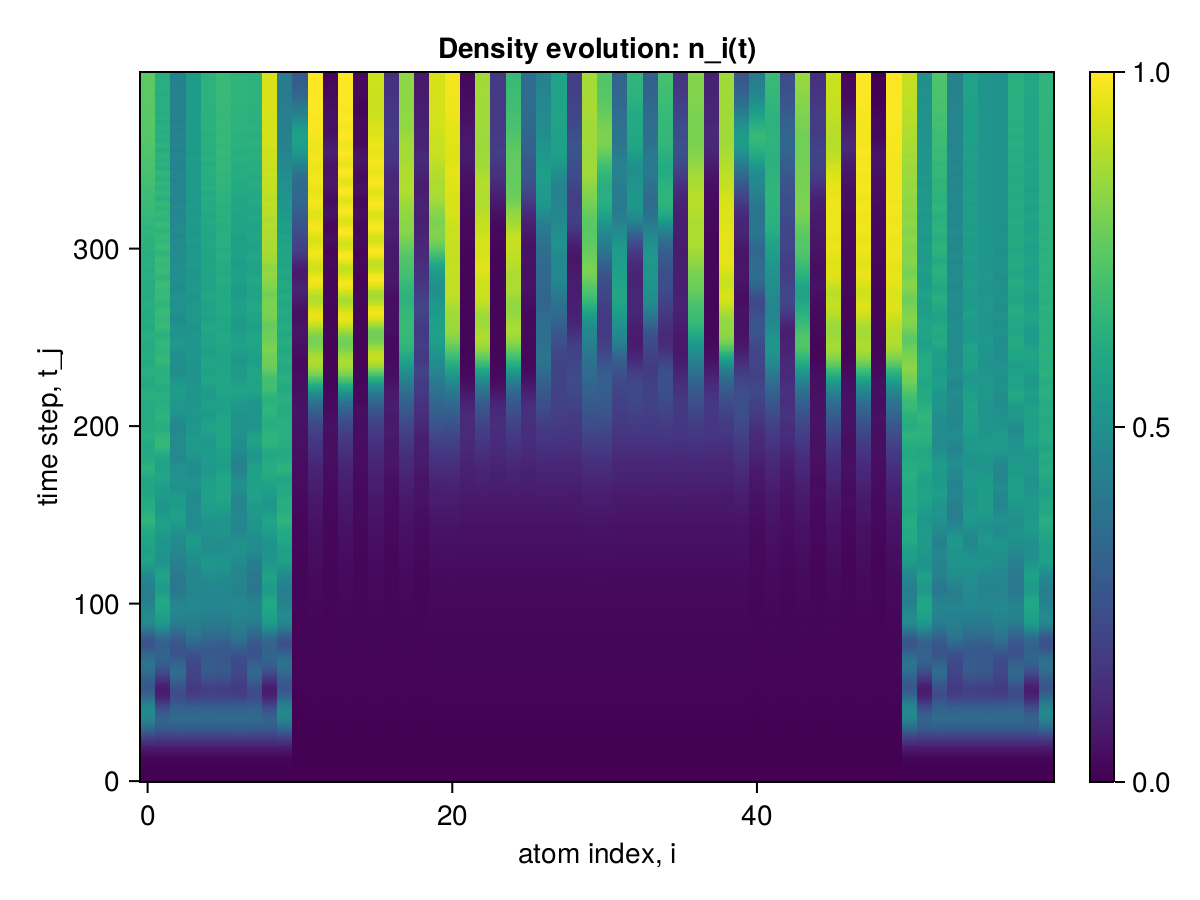

Data behind this chart, as committed beside it:
x1, x2, x3, x4, x5, x6, x7, x8, x9, x10, x11, x12, x13, x14, x15, x16, x17, x18, x19, x20, x21, x22, x23, x24
0.0, 0.0, 0.0, 0.0, 0.0, 0.0, 0.0, 0.0, 0.0, 0.0, 0.0, 0.0, 0.0, 0.0, 0.0, 0.0, 0.0, 0.0, 0.0, 0.0, 0.0, 0.0, 0.0, 0.0
2.495015417658397e-6, 2.495015377246279e-6, 2.4950151454872227e-6, 2.495015377190768e-6, 2.4950151458202896e-6, 2.495015377523835e-6, 2.4950151461533565e-6, 2.4950153778569018e-6, 2.4950151469305126e-6, 2.4950156504166543e-6, 2.126737524754674e-6, 2.126737360719222e-6, 2.1267373265243528e-6, 2.126737360719222e-6, 2.126737326635375e-6, 2.1267373608302442e-6, 2.1267373267463974e-6, 2.1267373609412665e-6, 2.1267373267463974e-6, 2.1267375587830095e-6, 2.1267375588385207e-6, 2.1267373608857554e-6, 2.1267373608302442e-6, 2.1267373608302442e-6
2.244390360528481e-5, 2.244389772643185e-5, 2.2443880463240973e-5, 2.2443897711832417e-5, 2.2443880462907906e-5, 2.2443897711388328e-5, 2.2443880462463817e-5, 2.244389771094424e-5, 2.2443880476286093e-5, 2.2443920852599497e-5, 1.662111513456299e-5, 1.662110162842234e-5, 1.6621096099678212e-5, 1.662110141131823e-5, 1.6621096099678212e-5, 1.6621101411207206e-5, 1.662109609956719e-5, 1.6621101411207206e-5, 1.6621096316671302e-5, 1.6621120446147497e-5, 1.6621120486393082e-5, 1.6621101708858e-5, 1.6621101491642865e-5, 1.6621101491698376e-5
8.970682855974355e-5, 8.970667154534206e-5, 8.970641551975245e-5, 8.970667198876514e-5, 8.970641551997449e-5, 8.970667198898719e-5, 8.970641552019654e-5, 8.970667198898719e-5, 8.970641507560773e-5, 8.970708502575864e-5, 5.36046188656103e-5, 5.3604380134852914e-5, 5.36041961742284e-5, 5.360437133328233e-5, 5.360419617411738e-5, 5.360437133317131e-5, 5.36041961742284e-5, 5.360437133317131e-5, 5.36042049758545e-5, 5.360479402433116e-5, 5.360479705396326e-5, 5.360438619383956e-5, 5.360437739199142e-5, 5.36043773918804e-5
0.0002489, 0.0002489, 0.0002489, 0.0002489, 0.0002489, 0.0002489, 0.0002489, 0.0002489, 0.0002489, 0.0002489, 0.000111, 0.000111, 0.000111, 0.000111, 0.000111, 0.000111, 0.000111, 0.000111, 0.000111, 0.000111, 0.000111, 0.000111, 0.000111, 0.000111
0.0005593, 0.0005593, 0.0005593, 0.0005593, 0.0005593, 0.0005593, 0.0005593, 0.0005593, 0.0005593, 0.0005593, 0.0001717, 0.0001717, 0.0001717, 0.0001717, 0.0001717, 0.0001717, 0.0001717, 0.0001717, 0.0001717, 0.0001717, 0.0001717, 0.0001717, 0.0001717, 0.0001717
0.001094, 0.001094, 0.001094, 0.001094, 0.001094, 0.001094, 0.001094, 0.001094, 0.001094, 0.001094, 0.0002134, 0.0002134, 0.0002134, 0.0002134, 0.0002134, 0.0002134, 0.0002134, 0.0002134, 0.0002134, 0.0002135, 0.0002135, 0.0002134, 0.0002134, 0.0002134
0.001942, 0.001942, 0.001942, 0.001942, 0.001942, 0.001942, 0.001942, 0.001942, 0.001942, 0.001942, 0.0002267, 0.0002268, 0.0002266, 0.0002268, 0.0002266, 0.0002268, 0.0002266, 0.0002268, 0.0002266, 0.0002269, 0.0002269, 0.0002268, 0.0002268, 0.0002268
0.003202, 0.003202, 0.003202, 0.003202, 0.003202, 0.003202, 0.003202, 0.003202, 0.003202, 0.003202, 0.0002263, 0.0002267, 0.0002262, 0.0002267, 0.0002262, 0.0002267, 0.0002262, 0.0002267, 0.0002262, 0.0002268, 0.0002268, 0.0002267, 0.0002267, 0.0002267
0.004989, 0.004988, 0.004988, 0.004988, 0.004988, 0.004988, 0.004988, 0.004988, 0.004988, 0.004989, 0.0002467, 0.0002475, 0.0002465, 0.0002475, 0.0002465, 0.0002475, 0.0002465, 0.0002475, 0.0002465, 0.0002476, 0.0002476, 0.0002475, 0.0002475, 0.0002475
0.007426, 0.007423, 0.007423, 0.007423, 0.007423, 0.007423, 0.007423, 0.007423, 0.007423, 0.007426, 0.0003211, 0.0003226, 0.000321, 0.0003226, 0.000321, 0.0003226, 0.000321, 0.0003226, 0.000321, 0.0003228, 0.0003228, 0.0003227, 0.0003227, 0.0003227
0.01065, 0.01064, 0.01064, 0.01064, 0.01064, 0.01064, 0.01064, 0.01064, 0.01064, 0.01065, 0.0004575, 0.0004601, 0.0004574, 0.0004601, 0.0004574, 0.0004601, 0.0004574, 0.0004601, 0.0004574, 0.0004602, 0.0004604, 0.0004603, 0.0004603, 0.0004603
0.01479, 0.01477, 0.01477, 0.01477, 0.01477, 0.01477, 0.01477, 0.01477, 0.01477, 0.01479, 0.0006279, 0.0006315, 0.0006275, 0.0006315, 0.0006275, 0.0006315, 0.0006275, 0.0006315, 0.0006276, 0.0006318, 0.0006321, 0.0006319, 0.0006319, 0.0006319
0.02001, 0.01995, 0.01995, 0.01995, 0.01995, 0.01995, 0.01995, 0.01995, 0.01995, 0.02001, 0.0007809, 0.0007848, 0.0007799, 0.0007848, 0.0007799, 0.0007848, 0.0007799, 0.0007848, 0.0007803, 0.0007857, 0.0007861, 0.0007856, 0.0007856, 0.0007856
0.02644, 0.02631, 0.02631, 0.02631, 0.02631, 0.02631, 0.02631, 0.02631, 0.02631, 0.02644, 0.0008716, 0.0008759, 0.0008697, 0.0008759, 0.0008698, 0.0008759, 0.0008698, 0.0008759, 0.0008705, 0.0008775, 0.0008782, 0.0008773, 0.0008772, 0.0008772
0.03423, 0.03399, 0.03399, 0.03399, 0.03399, 0.03399, 0.03399, 0.03399, 0.03399, 0.03423, 0.0008919, 0.0008992, 0.0008892, 0.0008992, 0.0008894, 0.0008992, 0.0008895, 0.0008992, 0.0008902, 0.0009016, 0.0009028, 0.0009013, 0.0009013, 0.0009013
0.04352, 0.04308, 0.04309, 0.04309, 0.04309, 0.04309, 0.04309, 0.04309, 0.04308, 0.04352, 0.0008827, 0.0008977, 0.0008799, 0.0008976, 0.0008802, 0.0008976, 0.0008804, 0.0008976, 0.0008803, 0.0009006, 0.0009022, 0.0009006, 0.0009005, 0.0009005
0.05443, 0.05368, 0.0537, 0.05369, 0.0537, 0.05369, 0.0537, 0.05369, 0.05368, 0.05443, 0.0009144, 0.0009407, 0.0009121, 0.0009407, 0.0009125, 0.0009407, 0.0009129, 0.0009407, 0.0009118, 0.0009437, 0.0009456, 0.0009443, 0.0009443, 0.0009443
0.06706, 0.06583, 0.06587, 0.06586, 0.06587, 0.06586, 0.06587, 0.06586, 0.06583, 0.06705, 0.001043, 0.001082, 0.001041, 0.001082, 0.001042, 0.001082, 0.001043, 0.001082, 0.001042, 0.001085, 0.001087, 0.001086, 0.001086, 0.001086
0.08149, 0.07955, 0.07962, 0.07961, 0.07962, 0.07961, 0.07962, 0.07961, 0.07956, 0.08148, 0.001268, 0.001323, 0.001265, 0.001323, 0.001267, 0.001323, 0.001269, 0.001323, 0.00127, 0.001326, 0.001329, 0.001328, 0.001328, 0.001328
0.09778, 0.09481, 0.09493, 0.09491, 0.09493, 0.09491, 0.09493, 0.09491, 0.09482, 0.09776, 0.00153, 0.001603, 0.001525, 0.001603, 0.001527, 0.001603, 0.001529, 0.001603, 0.001533, 0.001608, 0.001613, 0.001611, 0.001611, 0.001611
0.1159, 0.1115, 0.1117, 0.1117, 0.1117, 0.1117, 0.1117, 0.1117, 0.1115, 0.1159, 0.001742, 0.001836, 0.001733, 0.001837, 0.001736, 0.001837, 0.001737, 0.001837, 0.001741, 0.001846, 0.001853, 0.00185, 0.001849, 0.00185
0.1359, 0.1295, 0.1299, 0.1298, 0.1299, 0.1298, 0.1299, 0.1298, 0.1296, 0.1358, 0.001849, 0.00196, 0.001837, 0.00196, 0.001838, 0.001961, 0.001837, 0.001962, 0.001835, 0.001975, 0.001986, 0.001981, 0.001981, 0.001981
0.1576, 0.1486, 0.1491, 0.1491, 0.1491, 0.1491, 0.1491, 0.1491, 0.1487, 0.1575, 0.001858, 0.001981, 0.001843, 0.001981, 0.001845, 0.001982, 0.00184, 0.001984, 0.001832, 0.002002, 0.002016, 0.002009, 0.002009, 0.002009
0.1809, 0.1686, 0.1693, 0.1693, 0.1693, 0.1693, 0.1693, 0.1693, 0.1686, 0.1808, 0.001837, 0.001976, 0.00182, 0.001976, 0.001825, 0.001977, 0.001818, 0.001979, 0.001811, 0.002, 0.002014, 0.002007, 0.002007, 0.002007
0.2056, 0.1889, 0.1901, 0.19, 0.1901, 0.19, 0.1901, 0.19, 0.189, 0.2055, 0.001871, 0.00205, 0.001859, 0.002051, 0.001861, 0.002052, 0.001858, 0.002052, 0.00186, 0.002073, 0.002086, 0.002081, 0.002082, 0.002083
0.2314, 0.2094, 0.2111, 0.211, 0.2111, 0.211, 0.2111, 0.211, 0.2095, 0.2313, 0.002012, 0.00227, 0.002019, 0.002272, 0.002012, 0.002272, 0.002016, 0.002271, 0.00203, 0.002291, 0.002303, 0.002302, 0.002303, 0.002303
0.2581, 0.2294, 0.2319, 0.2317, 0.2319, 0.2317, 0.2319, 0.2318, 0.2296, 0.2578, 0.002258, 0.002618, 0.002289, 0.00262, 0.002275, 0.00262, 0.002281, 0.002619, 0.002298, 0.002639, 0.002653, 0.002652, 0.002653, 0.002652
0.2851, 0.2485, 0.2521, 0.2518, 0.2521, 0.2518, 0.2521, 0.2519, 0.2487, 0.2848, 0.002545, 0.002996, 0.002588, 0.002999, 0.00258, 0.002999, 0.002581, 0.002998, 0.002591, 0.003025, 0.003047, 0.003042, 0.003043, 0.003043
0.3122, 0.2661, 0.2712, 0.2709, 0.2711, 0.2708, 0.2711, 0.2709, 0.2664, 0.3118, 0.00278, 0.003283, 0.002816, 0.003287, 0.002822, 0.003287, 0.002817, 0.003289, 0.002818, 0.003327, 0.003361, 0.00335, 0.003352, 0.003351
0.3387, 0.2818, 0.2888, 0.2883, 0.2886, 0.2883, 0.2886, 0.2884, 0.2821, 0.3382, 0.002891, 0.003411, 0.00291, 0.003416, 0.002926, 0.003418, 0.002923, 0.003421, 0.002919, 0.003477, 0.003519, 0.0035, 0.0035, 0.003501
0.3642, 0.2949, 0.3044, 0.3037, 0.3041, 0.3037, 0.3041, 0.304, 0.2953, 0.3636, 0.002877, 0.003414, 0.002897, 0.003422, 0.002907, 0.003426, 0.002913, 0.003428, 0.002906, 0.003497, 0.003544, 0.00352, 0.003519, 0.003523
0.3881, 0.305, 0.3177, 0.3167, 0.3172, 0.3167, 0.3172, 0.3172, 0.3055, 0.3873, 0.002822, 0.003416, 0.002873, 0.003426, 0.002867, 0.003432, 0.002879, 0.00343, 0.002874, 0.003498, 0.003544, 0.003526, 0.003527, 0.00353
0.4099, 0.3117, 0.3283, 0.3269, 0.3275, 0.3269, 0.3275, 0.3277, 0.3123, 0.409, 0.002849, 0.003551, 0.002947, 0.003562, 0.002936, 0.003567, 0.002945, 0.003564, 0.00295, 0.00362, 0.003655, 0.003646, 0.003647, 0.003649
0.4291, 0.3147, 0.3361, 0.3341, 0.3349, 0.3341, 0.3348, 0.3353, 0.3155, 0.4279, 0.003032, 0.003883, 0.003182, 0.003894, 0.003181, 0.003896, 0.003179, 0.003896, 0.003207, 0.003933, 0.00396, 0.003958, 0.003959, 0.003961
0.4451, 0.3139, 0.3409, 0.3381, 0.3391, 0.3382, 0.339, 0.3399, 0.3147, 0.4437, 0.00334, 0.004353, 0.003544, 0.004363, 0.003552, 0.004362, 0.003539, 0.004367, 0.003605, 0.004396, 0.004426, 0.004426, 0.004433, 0.00443
0.4575, 0.309, 0.3426, 0.3388, 0.3401, 0.339, 0.3399, 0.3415, 0.31, 0.4559, 0.003661, 0.004814, 0.00392, 0.004827, 0.003928, 0.004823, 0.003905, 0.00483, 0.004009, 0.004879, 0.004919, 0.004911, 0.004915, 0.004911
0.4661, 0.3003, 0.3414, 0.3362, 0.3379, 0.3366, 0.3375, 0.34, 0.3014, 0.4642, 0.003897, 0.005121, 0.004196, 0.005143, 0.004191, 0.005138, 0.004176, 0.005145, 0.004288, 0.005228, 0.005286, 0.005263, 0.005261, 0.005263
0.4705, 0.2879, 0.3373, 0.3305, 0.3326, 0.3311, 0.3321, 0.3357, 0.2892, 0.4683, 0.004021, 0.00522, 0.004325, 0.005252, 0.004311, 0.005251, 0.004321, 0.005257, 0.004407, 0.005372, 0.005448, 0.005413, 0.00542, 0.005421
0.4707, 0.2723, 0.3308, 0.3219, 0.3245, 0.3227, 0.3237, 0.3289, 0.2738, 0.4681, 0.00409, 0.005202, 0.004365, 0.005237, 0.004364, 0.005239, 0.004395, 0.005246, 0.004451, 0.005382, 0.005456, 0.005412, 0.005419, 0.005422
0.4665, 0.2539, 0.3219, 0.3107, 0.3138, 0.3118, 0.3127, 0.3198, 0.2555, 0.4636, 0.004188, 0.005243, 0.004437, 0.005275, 0.004468, 0.005279, 0.004506, 0.005289, 0.004561, 0.005408, 0.005464, 0.005425, 0.005426, 0.005434
0.4584, 0.2333, 0.3114, 0.2973, 0.3011, 0.2988, 0.2996, 0.3088, 0.2351, 0.4549, 0.00438, 0.005486, 0.004656, 0.005511, 0.004707, 0.00552, 0.004739, 0.005535, 0.004846, 0.005605, 0.005638, 0.005617, 0.005627, 0.005627
0.4464, 0.2113, 0.2995, 0.2822, 0.2868, 0.2842, 0.2848, 0.2965, 0.2132, 0.4425, 0.004683, 0.005965, 0.005062, 0.00598, 0.005104, 0.005988, 0.005107, 0.006007, 0.005324, 0.006044, 0.006052, 0.006043, 0.006051, 0.006049
0.4311, 0.1886, 0.2868, 0.2659, 0.2715, 0.2685, 0.2688, 0.2835, 0.1906, 0.4267, 0.00507, 0.006561, 0.00558, 0.006579, 0.005599, 0.006579, 0.005575, 0.006601, 0.005899, 0.006631, 0.006635, 0.006626, 0.006625, 0.006626
0.4131, 0.1661, 0.274, 0.249, 0.2557, 0.2525, 0.2522, 0.2702, 0.168, 0.4081, 0.005488, 0.007071, 0.006065, 0.007103, 0.006076, 0.007102, 0.006047, 0.007125, 0.006418, 0.007181, 0.007208, 0.007185, 0.007193, 0.007186
0.3932, 0.1444, 0.2617, 0.2323, 0.2402, 0.2366, 0.2358, 0.2573, 0.1464, 0.3876, 0.005878, 0.007352, 0.006402, 0.007403, 0.006425, 0.007397, 0.006415, 0.007418, 0.00677, 0.007546, 0.007595, 0.00754, 0.007548, 0.007548
0.3721, 0.1245, 0.2505, 0.2164, 0.2257, 0.2218, 0.2201, 0.2456, 0.1264, 0.3659, 0.006204, 0.007405, 0.006574, 0.007469, 0.00662, 0.007466, 0.006652, 0.007487, 0.006943, 0.007671, 0.007734, 0.007649, 0.007648, 0.007658
0.3509, 0.1071, 0.2412, 0.2019, 0.2127, 0.2085, 0.2058, 0.2357, 0.1089, 0.3441, 0.006469, 0.007384, 0.006675, 0.00744, 0.00674, 0.007453, 0.006814, 0.007475, 0.007044, 0.007655, 0.007717, 0.007634, 0.007643, 0.007639
0.3305, 0.0929, 0.2345, 0.1895, 0.2021, 0.1975, 0.1936, 0.2283, 0.09457, 0.3231, 0.006722, 0.007503, 0.006849, 0.007535, 0.006933, 0.007558, 0.007007, 0.007581, 0.007246, 0.007724, 0.007753, 0.007687, 0.007697, 0.007696
0.312, 0.08245, 0.2309, 0.1796, 0.1944, 0.1894, 0.1839, 0.224, 0.08396, 0.304, 0.007029, 0.007898, 0.007181, 0.007906, 0.007301, 0.007932, 0.007336, 0.007961, 0.007665, 0.008033, 0.008022, 0.007984, 0.007985, 0.007987
0.2963, 0.07622, 0.2311, 0.1727, 0.19, 0.1846, 0.1772, 0.2233, 0.0776, 0.2878, 0.007424, 0.008526, 0.007645, 0.00852, 0.007812, 0.008551, 0.007802, 0.008588, 0.008264, 0.008595, 0.008567, 0.008554, 0.008565, 0.00855
0.2844, 0.07449, 0.2351, 0.1689, 0.1893, 0.1834, 0.1737, 0.2265, 0.07579, 0.2754, 0.007801, 0.009125, 0.008046, 0.009124, 0.008243, 0.009141, 0.008218, 0.009181, 0.008794, 0.009212, 0.009189, 0.009161, 0.009172, 0.009165
0.2766, 0.07711, 0.2427, 0.1679, 0.1919, 0.1855, 0.173, 0.2332, 0.07839, 0.2673, 0.008005, 0.00939, 0.008183, 0.00941, 0.008384, 0.009417, 0.008402, 0.009459, 0.008999, 0.009567, 0.009576, 0.009506, 0.009503, 0.009509
0.273, 0.08376, 0.2534, 0.1693, 0.1976, 0.1906, 0.1746, 0.243, 0.08511, 0.2634, 0.008015, 0.009224, 0.008043, 0.009267, 0.008232, 0.009288, 0.008328, 0.009331, 0.008819, 0.009512, 0.009564, 0.009457, 0.009465, 0.009453
0.2735, 0.09401, 0.2665, 0.1726, 0.2057, 0.1981, 0.1781, 0.2552, 0.09556, 0.2638, 0.007936, 0.008815, 0.007778, 0.008867, 0.007963, 0.008894, 0.008111, 0.00893, 0.008417, 0.009175, 0.009247, 0.009116, 0.009129, 0.009123
0.2778, 0.1073, 0.2811, 0.1771, 0.2157, 0.2076, 0.1829, 0.269, 0.1092, 0.2681, 0.007893, 0.008493, 0.007571, 0.008535, 0.007792, 0.008567, 0.007959, 0.008598, 0.008099, 0.008833, 0.008894, 0.008772, 0.008773, 0.00878
0.2854, 0.1231, 0.2963, 0.1821, 0.2268, 0.2181, 0.1883, 0.2835, 0.1255, 0.2759, 0.007932, 0.008517, 0.007525, 0.008534, 0.007813, 0.008583, 0.007997, 0.008614, 0.008088, 0.008754, 0.008786, 0.008715, 0.008722, 0.008715
0.2956, 0.1408, 0.311, 0.1873, 0.2385, 0.2292, 0.1938, 0.2975, 0.1439, 0.2864, 0.008032, 0.008951, 0.007649, 0.008942, 0.008013, 0.00899, 0.008213, 0.009019, 0.008382, 0.009067, 0.009072, 0.009051, 0.009062, 0.009057
0.3079, 0.1597, 0.3243, 0.1921, 0.25, 0.2401, 0.199, 0.3103, 0.1635, 0.2991, 0.008131, 0.009607, 0.007861, 0.009589, 0.008294, 0.009633, 0.008525, 0.009661, 0.008819, 0.00967, 0.009666, 0.009654, 0.009661, 0.009664
0.3212, 0.1792, 0.3353, 0.1963, 0.2607, 0.2503, 0.2035, 0.3208, 0.1839, 0.313, 0.008195, 0.01017, 0.008053, 0.01016, 0.008546, 0.01021, 0.008811, 0.01025, 0.009161, 0.01028, 0.0103, 0.01027, 0.01028, 0.01026
... 340 more rows
